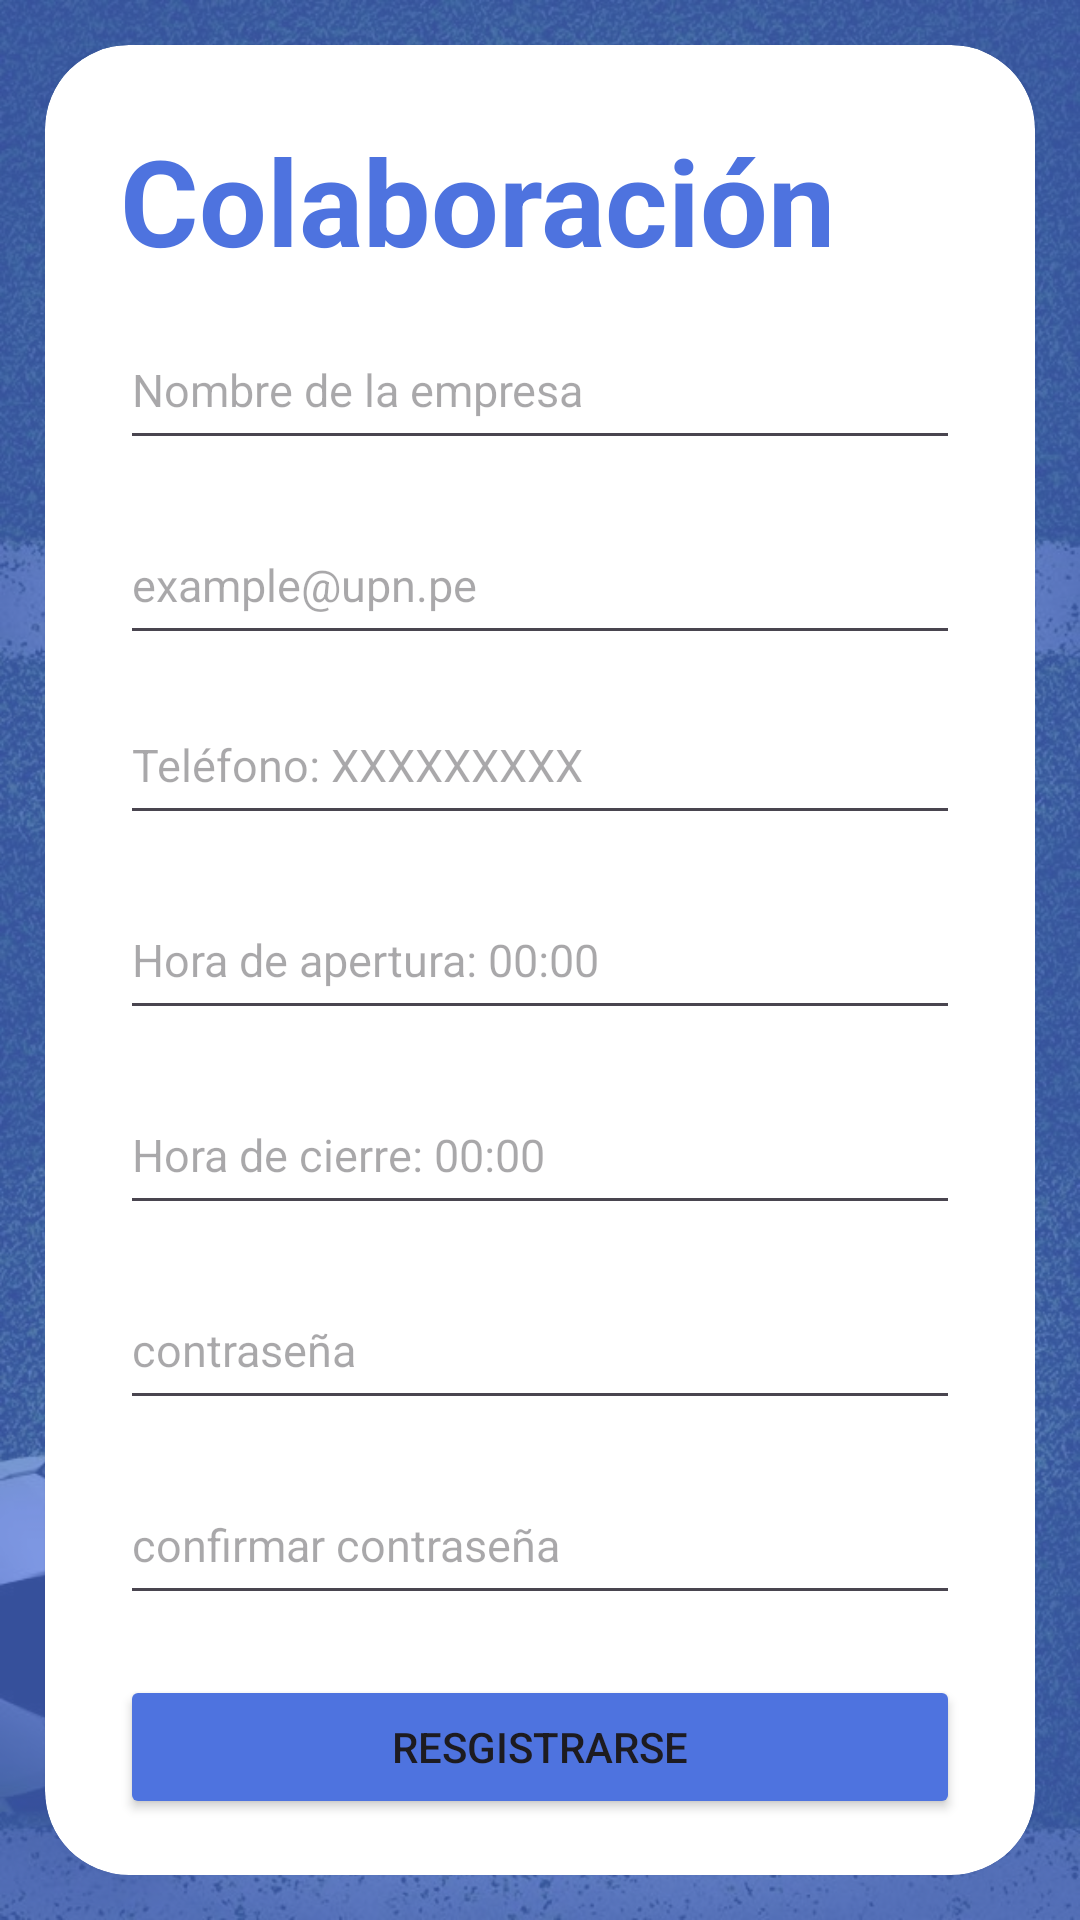

Layout XML and referenced resources for this Android screen:
<!-- AndroidManifest.xml: application theme Theme.ReservasIMEI -->
<!-- res/layout/activity_registro_empresa.xml -->
<?xml version="1.0" encoding="utf-8"?>
<RelativeLayout xmlns:android="http://schemas.android.com/apk/res/android"
    xmlns:app="http://schemas.android.com/apk/res-auto"
    xmlns:tools="http://schemas.android.com/tools"
    android:layout_width="match_parent"
    android:layout_height="match_parent"
    android:background="@drawable/log"
    tools:context=".RegistroEmpresaActivity">

    <RelativeLayout
        android:layout_width="match_parent"
        android:layout_height="match_parent"
        android:background="@color/color_Boton"
        android:alpha="0.7"/>
    <androidx.cardview.widget.CardView
        android:id="@+id/cardView"
        android:layout_width="match_parent"
        android:layout_height="wrap_content"
        app:cardCornerRadius="28dp"
        android:layout_centerInParent="true"
        android:layout_margin="15dp">


        <LinearLayout
            android:layout_width="match_parent"
            android:layout_height="match_parent"
            android:orientation="vertical">

            <TextView
                android:layout_width="wrap_content"
                android:layout_height="wrap_content"
                android:text="Colaboración"
                android:textSize="40sp"
                android:textColor="@color/color_Boton"
                android:textStyle="bold"
                android:layout_marginTop="25dp"
                android:layout_marginLeft="25dp"/>


            <EditText
                android:id="@+id/etNombre"
                android:layout_width="match_parent"
                android:layout_height="50dp"
                android:hint="Nombre de la empresa"
                android:layout_marginLeft="25dp"
                android:layout_marginRight="25dp"
                android:layout_marginTop="10dp"
                android:inputType="textPersonName"
                android:textSize="15sp"/>
            <EditText
                android:id="@+id/etCorreo"
                android:layout_width="match_parent"
                android:layout_height="50dp"
                android:hint="example@upn.pe"
                android:layout_marginLeft="25dp"
                android:layout_marginRight="25dp"
                android:layout_marginTop="15dp"
                android:inputType="textEmailAddress"
                android:textSize="15sp"/>

            <EditText
                android:id="@+id/etCell"
                android:layout_width="match_parent"
                android:layout_height="50dp"
                android:hint="Teléfono: XXXXXXXXX"
                android:layout_marginLeft="25dp"
                android:layout_marginRight="25dp"
                android:layout_marginTop="10dp"
                android:inputType="textPersonName"
                android:textSize="15sp"/>
            <EditText
                android:id="@+id/horaApertura"
                android:layout_width="match_parent"
                android:layout_height="50dp"
                android:hint="Hora de apertura: 00:00"
                android:layout_marginTop="15dp"
                android:layout_marginLeft="25dp"
                android:layout_marginRight="25dp"
                android:textSize="15sp"/>
            <EditText
                android:id="@+id/horaCierre"
                android:layout_width="match_parent"
                android:layout_height="50dp"
                android:hint="Hora de cierre: 00:00"
                android:layout_marginTop="15dp"
                android:layout_marginLeft="25dp"
                android:layout_marginRight="25dp"
                android:textSize="15sp"/>
            <EditText
                android:id="@+id/etPass1"
                android:layout_width="match_parent"
                android:layout_height="50dp"
                android:hint="contraseña"
                android:layout_marginTop="15dp"
                android:layout_marginLeft="25dp"
                android:layout_marginRight="25dp"
                android:inputType="textPassword"
                android:textSize="15sp"/>
            <EditText
                android:id="@+id/etPass2"
                android:layout_width="match_parent"
                android:layout_height="50dp"
                android:hint="confirmar contraseña"
                android:layout_marginTop="15dp"
                android:layout_marginLeft="25dp"
                android:layout_marginRight="25dp"
                android:inputType="textPassword"
                android:textSize="15sp"/>

            <LinearLayout
                android:layout_width="match_parent"
                android:layout_height="wrap_content"
                android:orientation="vertical"
                android:layout_gravity="bottom"
                android:gravity="center_horizontal">

                <Button
                    android:id="@+id/btnRegistrar"
                    android:layout_width="match_parent"
                    android:layout_height="wrap_content"
                    android:text="Resgistrarse"
                    android:layout_marginTop="20dp"
                    android:layout_marginLeft="25dp"
                    android:layout_marginRight="25dp"
                    android:backgroundTint="@color/color_Boton"/>
                <TextView
                    android:id="@+id/btnVolverLogin"
                    android:layout_width="wrap_content"
                    android:layout_height="wrap_content"
                    android:text="volver a login"
                    android:layout_marginTop="20dp"
                    android:layout_marginBottom="20dp"/>

            </LinearLayout>
            </LinearLayout>

    </androidx.cardview.widget.CardView>

</RelativeLayout>
<!-- resources referenced by this layout -->
<resources>
  <color name="color_Boton">#4e73df</color>
  <!-- drawable log: jpg bitmap (drawable, 437689 bytes) -->
  <style name="Theme.ReservasIMEI" parent="Base.Theme.ReservasIMEI" />
  <style name="Base.Theme.ReservasIMEI" parent="Theme.Material3.DayNight.NoActionBar">
          
          
      </style>
</resources>
